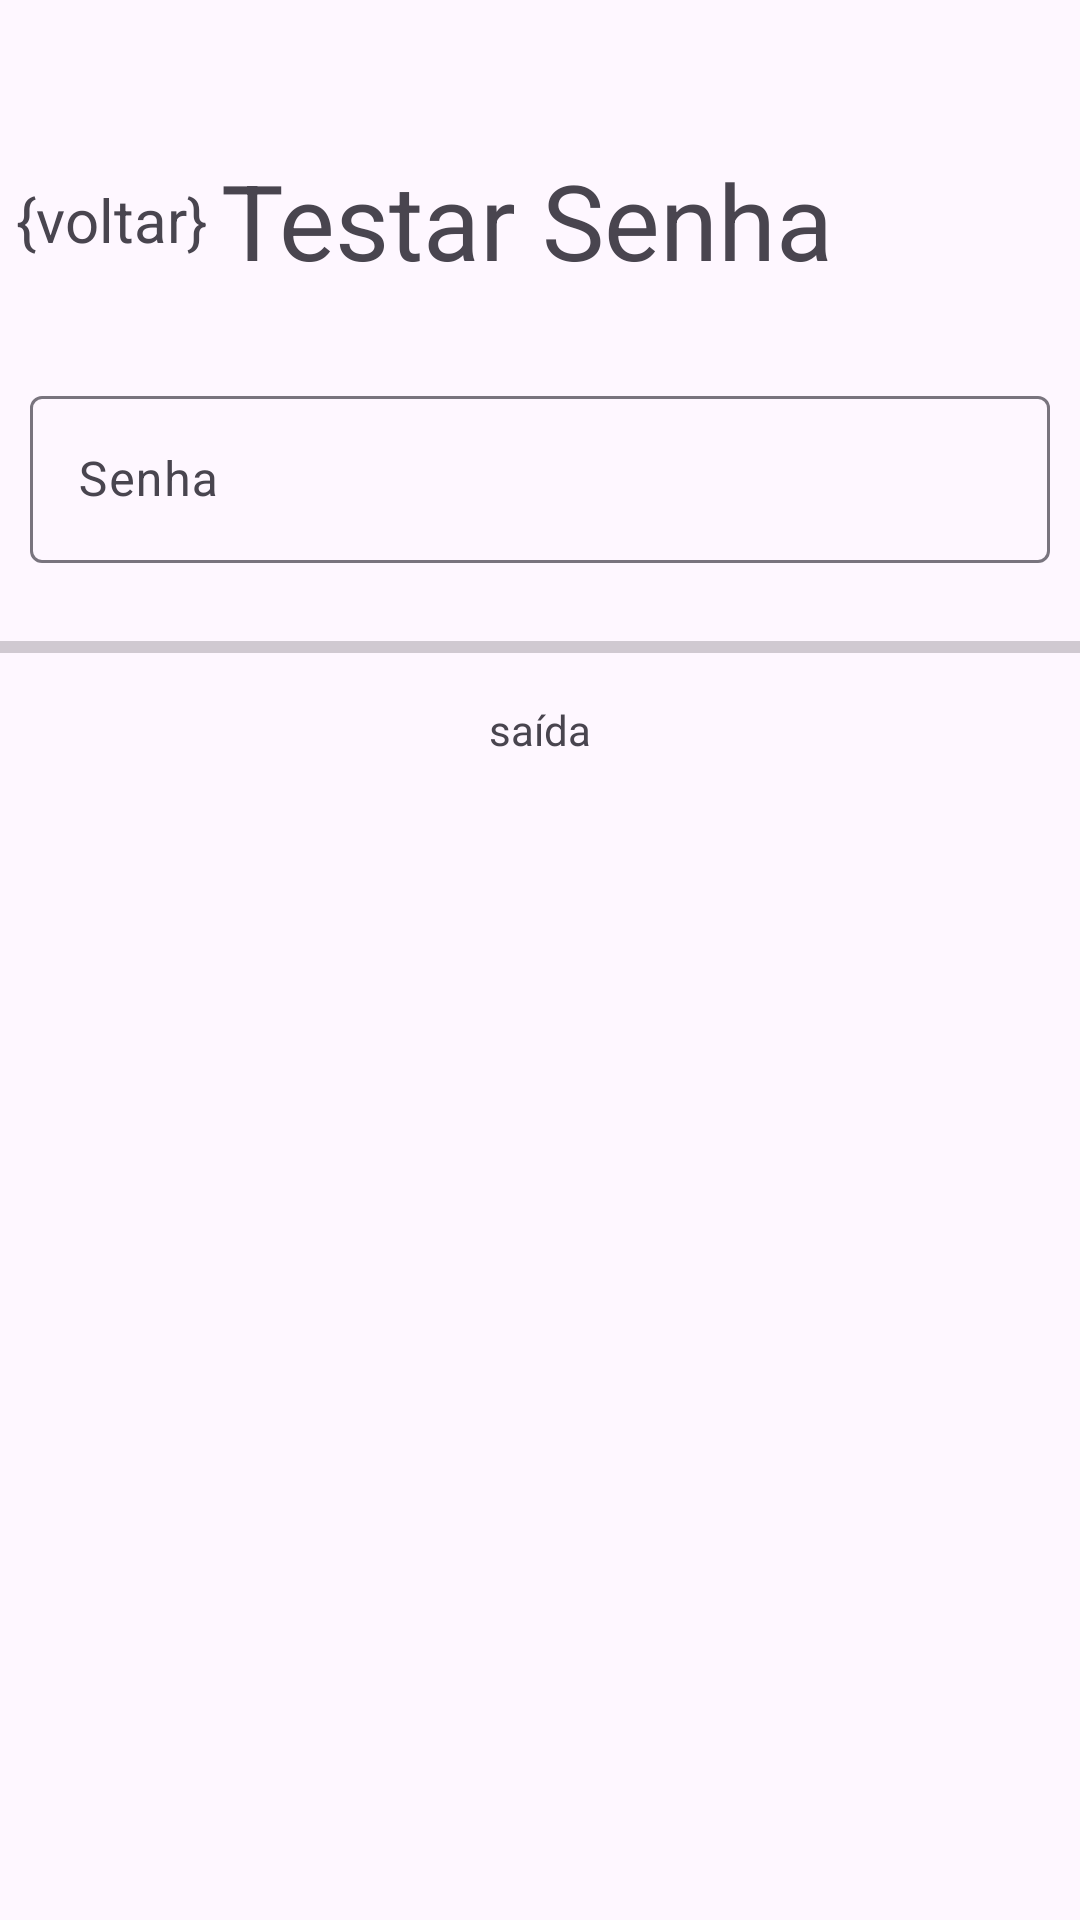

Android layout source for this screen:
<!-- AndroidManifest.xml: application theme Theme.TesteDeSenha -->
<!-- res/layout/activity_testar_senha.xml -->
<?xml version="1.0" encoding="utf-8"?>
<androidx.constraintlayout.widget.ConstraintLayout xmlns:android="http://schemas.android.com/apk/res/android"
    xmlns:app="http://schemas.android.com/apk/res-auto"
    xmlns:tools="http://schemas.android.com/tools"
    android:id="@+id/main"
    android:layout_width="match_parent"
    android:layout_height="match_parent"
    tools:context=".TestarSenha">

    <TextView
        android:id="@+id/txtTitulo"
        android:layout_width="0dp"
        android:layout_height="wrap_content"
        android:layout_marginTop="40dp"
        android:layout_marginEnd="20dp"
        android:paddingVertical="10dp"
        android:text="Testar Senha"
        android:textSize="35sp"
        app:layout_constraintEnd_toEndOf="parent"
        app:layout_constraintStart_toEndOf="@+id/txtVoltar"
        app:layout_constraintTop_toTopOf="parent" />

    <TextView
        android:id="@+id/txtVoltar"
        android:layout_width="wrap_content"
        android:layout_height="50dp"
        android:gravity="center"
        android:layout_margin="5dp"
        android:text="{voltar} "
        android:textSize="20dp"
        app:layout_constraintBottom_toBottomOf="@+id/txtTitulo"
        app:layout_constraintStart_toStartOf="parent"
        app:layout_constraintTop_toTopOf="@+id/txtTitulo" />

    <com.google.android.material.textfield.TextInputLayout
        android:id="@+id/textInputSenha"
        android:layout_width="match_parent"
        android:layout_height="wrap_content"
        android:layout_marginVertical="20dp"
        android:layout_marginHorizontal="10dp"
        app:layout_constraintEnd_toEndOf="parent"
        app:layout_constraintStart_toStartOf="parent"
        app:layout_constraintTop_toBottomOf="@+id/txtTitulo">

        <com.google.android.material.textfield.TextInputEditText
            android:id="@+id/textEditSenha"
            android:layout_width="match_parent"
            android:layout_height="wrap_content"
            android:autofillHints="password"
            android:inputType="text"
            android:maxLength="30"
            android:hint="Senha" />
    </com.google.android.material.textfield.TextInputLayout>

    <ProgressBar
        android:id="@+id/progressBar"
        style="?android:attr/progressBarStyleHorizontal"
        android:layout_width="match_parent"
        android:layout_height="wrap_content"
        android:layout_marginVertical="10dp"
        android:indeterminate="false"
        android:paddingVertical="10dp"
        app:layout_constraintEnd_toEndOf="parent"
        app:layout_constraintStart_toStartOf="parent"
        app:layout_constraintTop_toBottomOf="@+id/textInputSenha" />

    <TextView
        android:id="@+id/txtSaida"
        android:layout_width="wrap_content"
        android:layout_height="wrap_content"
        android:text="saída"
        app:layout_constraintEnd_toEndOf="parent"
        app:layout_constraintStart_toStartOf="parent"
        app:layout_constraintTop_toBottomOf="@+id/progressBar" />

</androidx.constraintlayout.widget.ConstraintLayout>
<!-- resources referenced by this layout -->
<resources>
  <style name="Theme.TesteDeSenha" parent="Base.Theme.TesteDeSenha" />
  <style name="Base.Theme.TesteDeSenha" parent="Theme.Material3.DayNight.NoActionBar">
          
          
      </style>
</resources>
